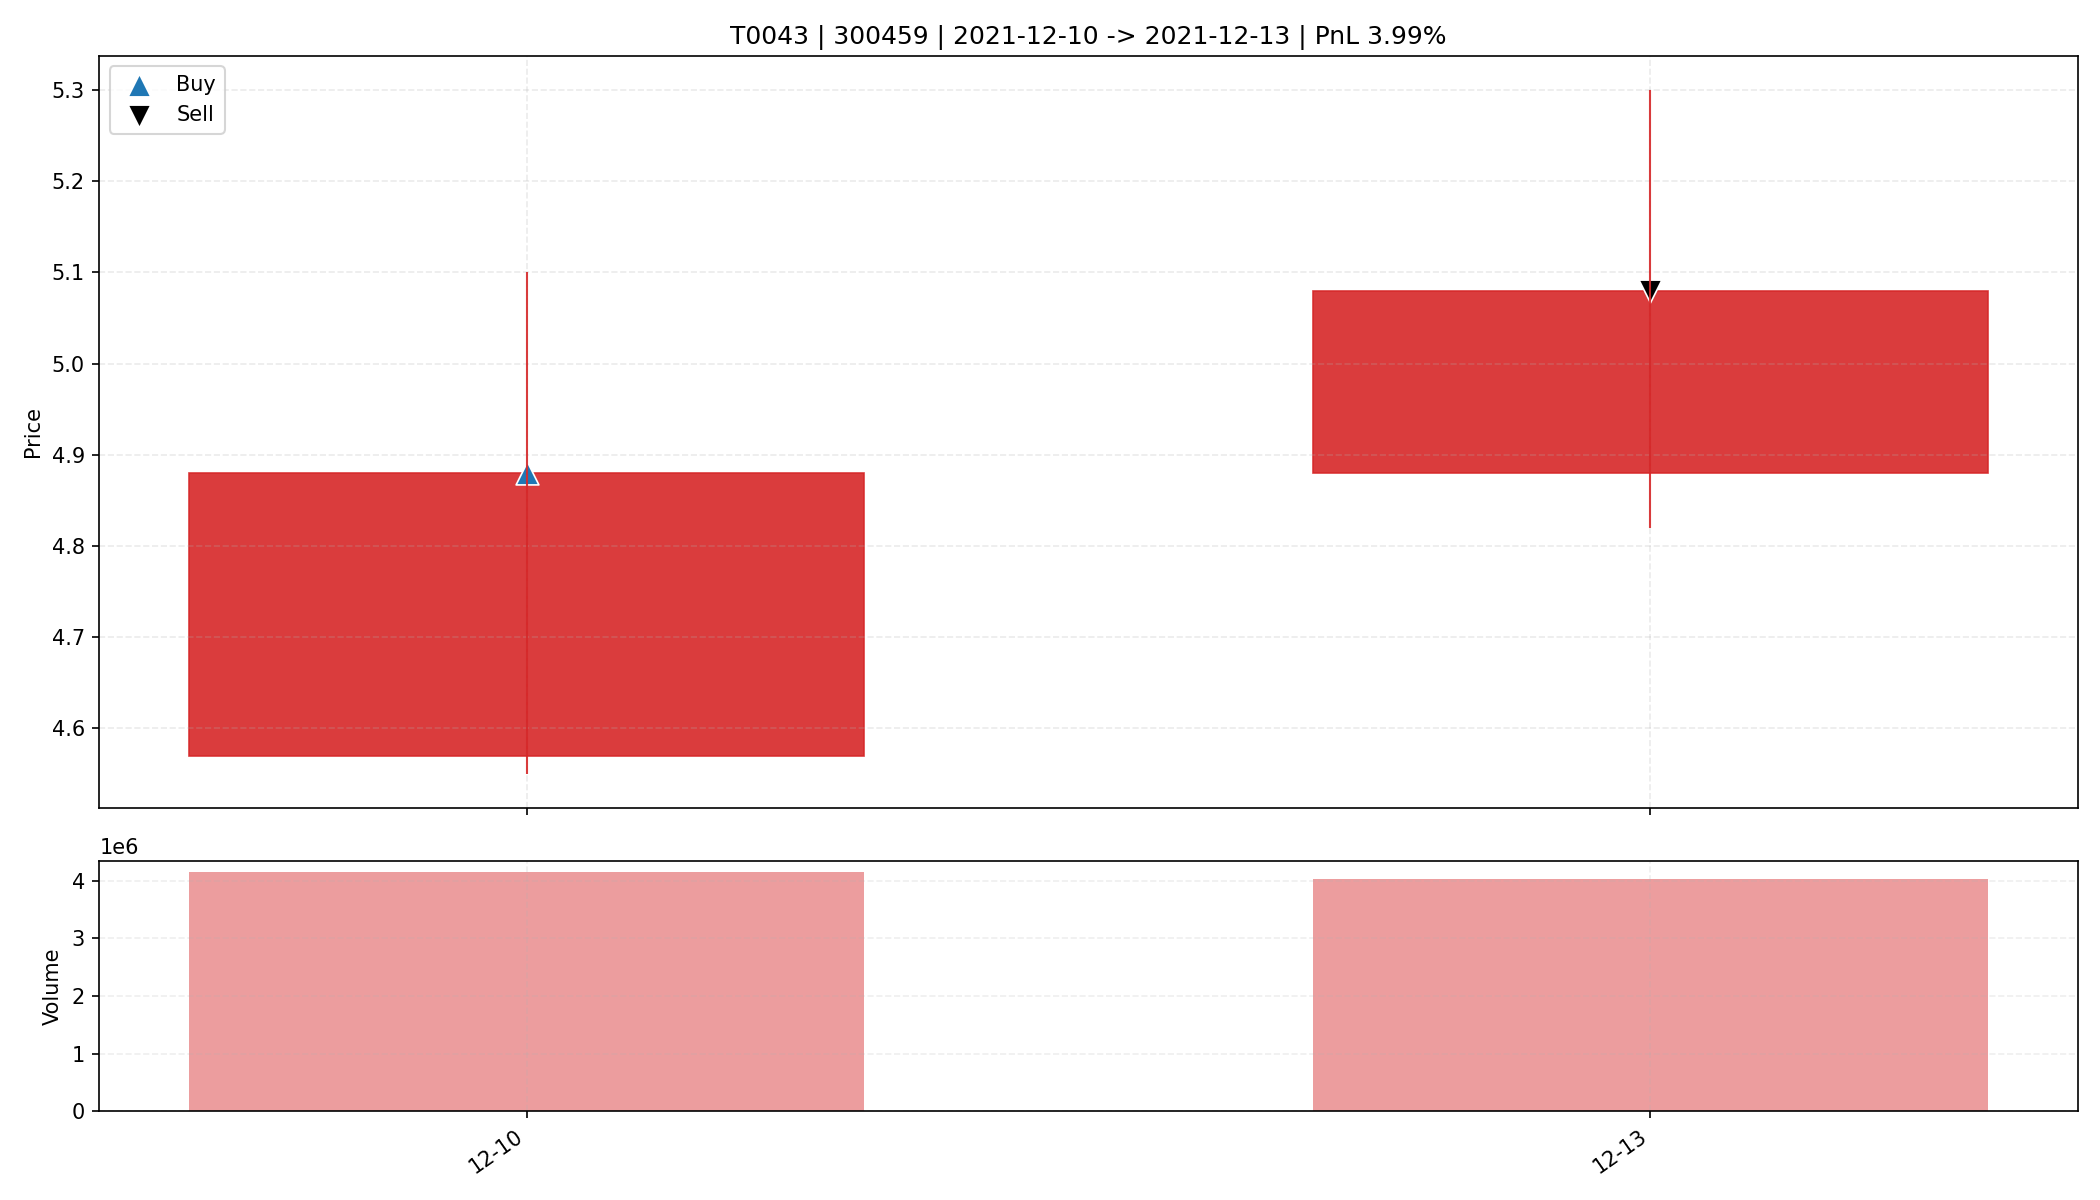

Source data for this figure (header and first rows):
date, open, high, low, close, amount, volume, trade_id, code, buy_date, sell_date, buy_price, sell_price, matched_shares, buy_reason, sell_reason, sell_profit_pct, sell_hold_days, is_buy_day, is_sell_day, holding_day_index
2021-12-10, 4.57, 5.1, 4.55, 4.88, 2038758016, 4145638, T0043, 300459, 2021-12-10, 2021-12-13, 4.88, 5.08, 3350, 前10日振幅9.5%, 阳线涨幅6.8%, 突破均线, 放量2.0倍(温和+爆发…, 主动止盈半仓-MA5乖离率7.26%>7.00%, 3.994, 1.0, True, False, 0
2021-12-13, 4.88, 5.3, 4.82, 5.08, 2051864064, 4028454, T0043, 300459, 2021-12-10, 2021-12-13, 4.88, 5.08, 3350, 前10日振幅9.5%, 阳线涨幅6.8%, 突破均线, 放量2.0倍(温和+爆发…, 主动止盈半仓-MA5乖离率7.26%>7.00%, 3.994, 1.0, False, True, 1
